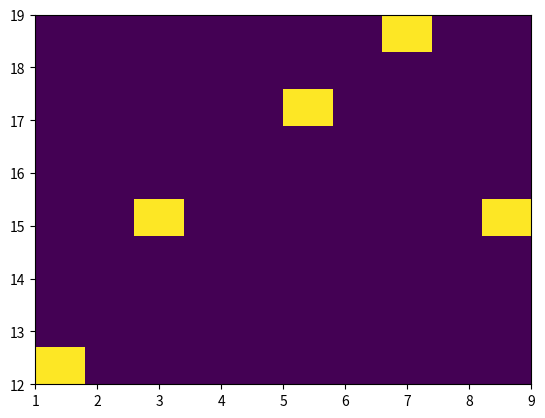

Write Python code to recreate this figure.
#Program to display a histogram
import matplotlib.pyplot as plt

#Creating a histogram using hist2d() function
list1 = list(range(1,10,2))
list2 = [12,15,17,19,15]
plt.hist2d(list1, list2)

#Displaying the histogram
plt.show()


